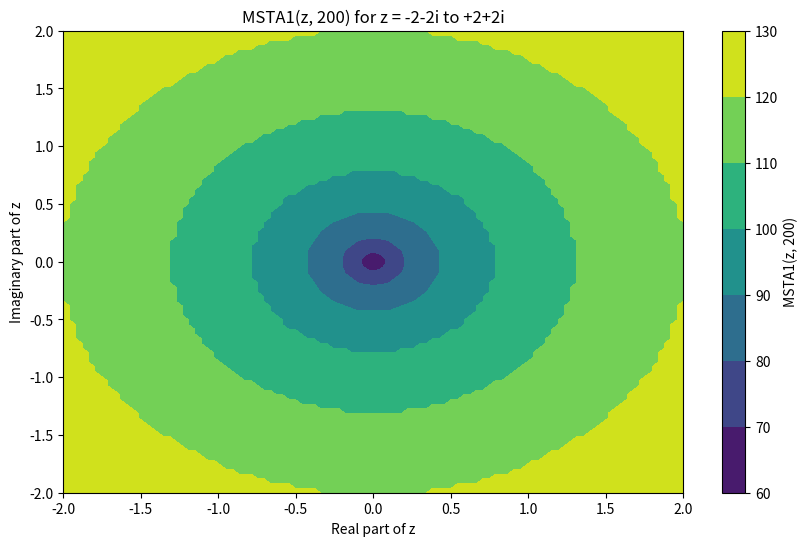

Generate this figure with matplotlib:
## Sub-Functions of Spherical Bessel/Riccati-Bessel Functions
# Ref: Computation of Special Functions (1996)
#        Authors: Shanjie Zhang, Jianming Jin
#----------------------------------------------
# Called by sbesselc and rcbesselc

# Determine the starting point M to calculate Bessel function by backward recurrence
# Input  : z     --- Argument of Jn(z)
#          mp    --- Value of magnitude
# Output : MSTA1 --- Starting point
import numpy as np 
import matplotlib.pyplot as plt

def envj(n, z):
    n = max(1, abs(n))
    result = 0.5 * np.log10(6.28 * n) - n * np.log10(1.36 * z / n)
    return result

def MSTA1(z, mp):
    a0 = abs(z)
    n0 = int(1.1 * a0) + 1
    f0 = envj(n0, a0) - mp
    n1 = n0 + 5
    f1 = envj(n1, a0) - mp
    
    for _ in range(20):
        nn = n1 - (n1 - n0) / (1.0 - f0 / f1)
        nn = int(nn)  # Convert nn to an integer (nn should not be int.)
        f  = envj(nn, a0) - mp
        
        if abs(nn - n1) < 1:
            break
        
        n0 = n1
        f0 = f1
        n1 = nn
        f1 = f
    
    return nn


# Define the range of complex values for z
real_values = np.linspace(-2, 2, 100)
imag_values = np.linspace(-2, 2, 100)
z_values = real_values[:, np.newaxis] + 1j * imag_values

# Compute MSTA1 for each complex z
msta_values = np.empty_like(z_values, dtype=int)
for i in range(z_values.shape[0]):
    for j in range(z_values.shape[1]):
        msta_values[i, j] = MSTA1(z_values[i, j], 200)

# Plot the results
plt.figure(figsize=(10, 6))
plt.contourf(real_values, imag_values, msta_values, cmap='viridis')
plt.colorbar(label='MSTA1(z, 200)')
plt.xlabel('Real part of z')
plt.ylabel('Imaginary part of z')
plt.title('MSTA1(z, 200) for z = -2-2i to +2+2i')
plt.show()
